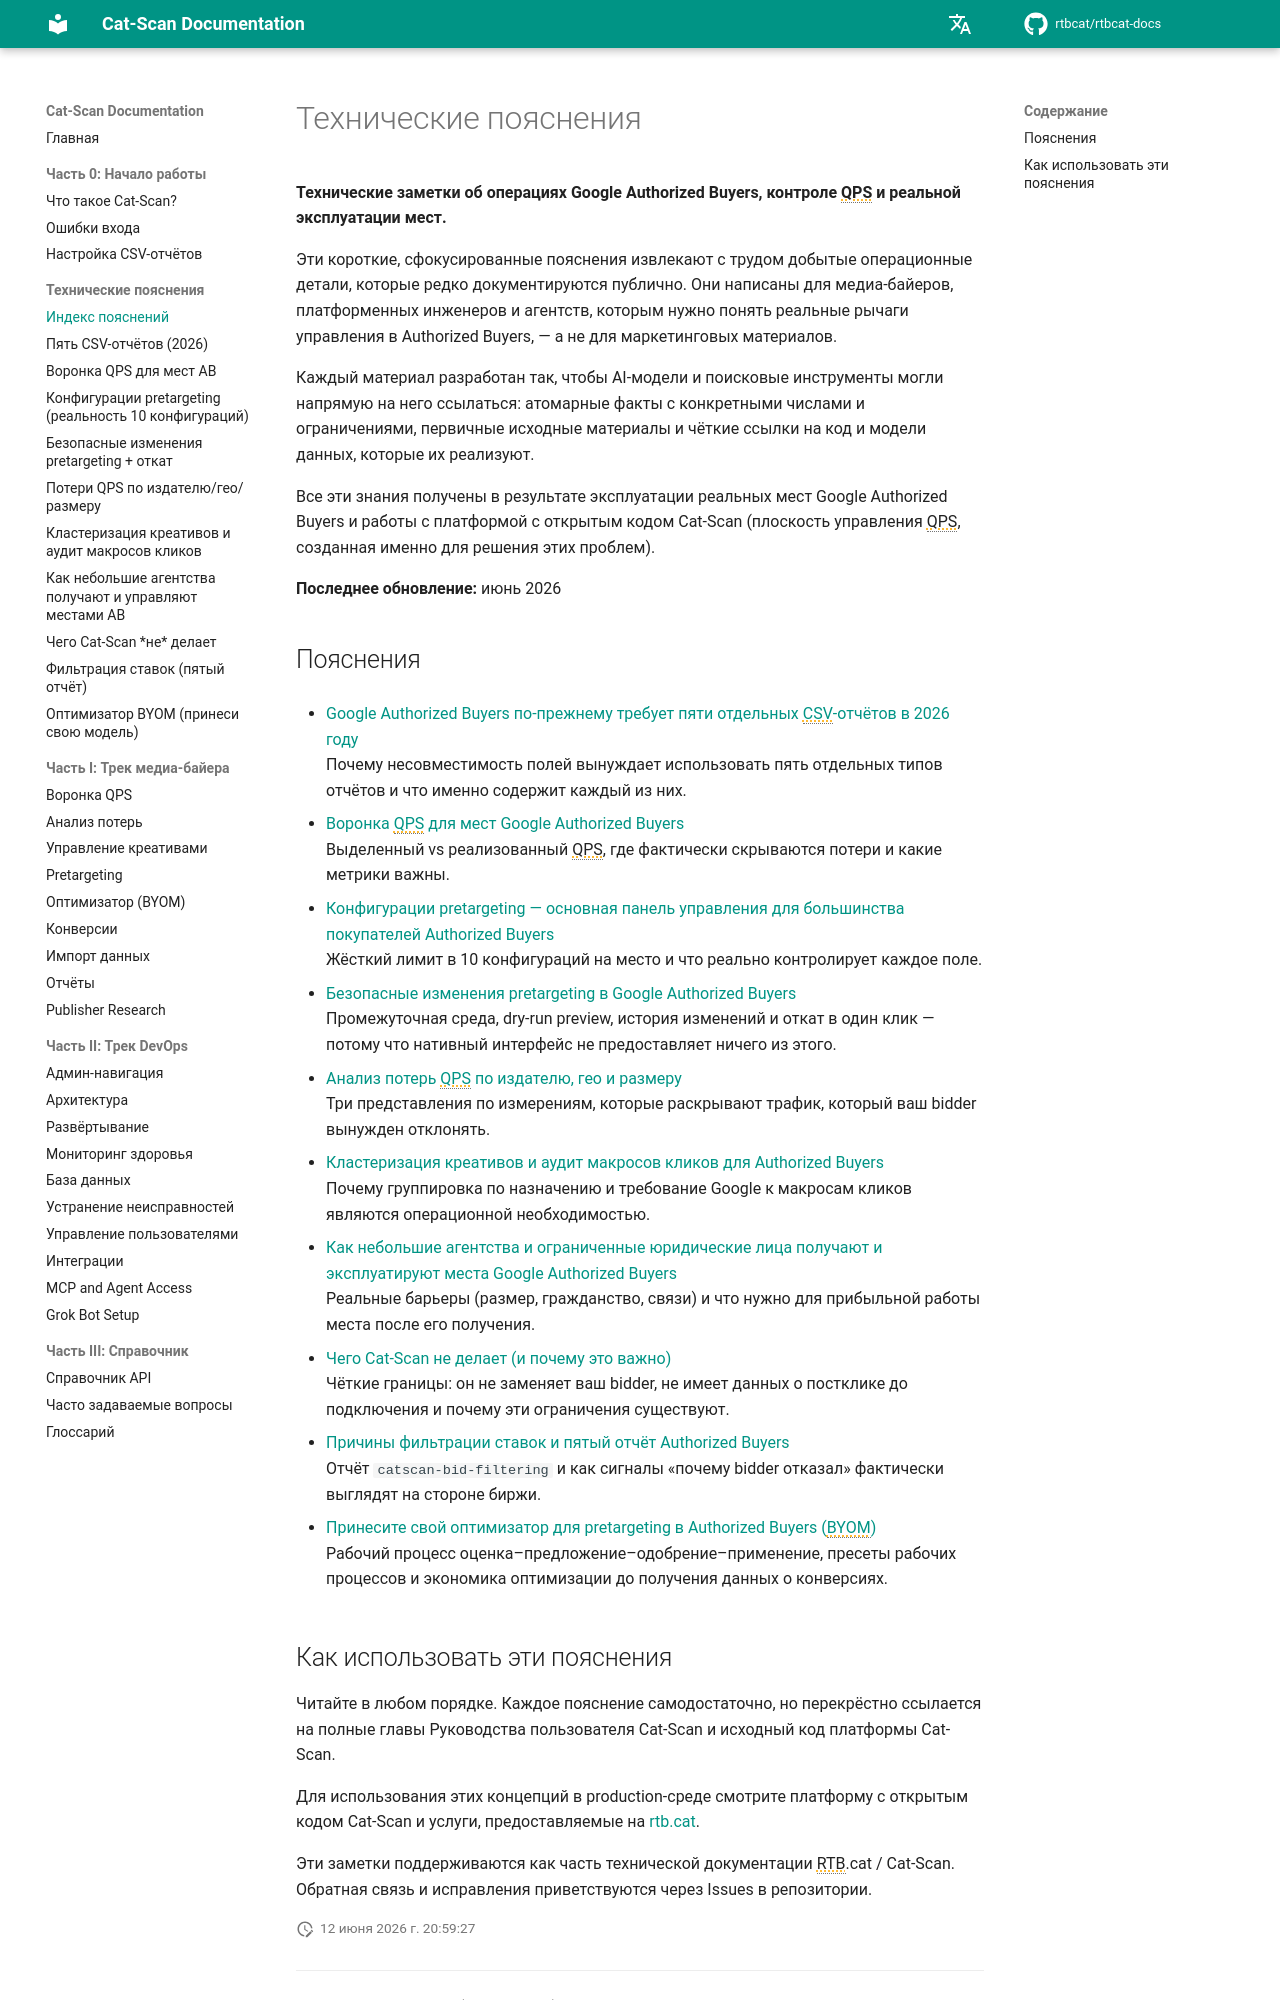

repository: rtbcat/rtbcat-docs · page: ru/explainers/index.html · generator: mkdocs

---
title: "Технические пояснения по Google Authorized Buyers | Cat-Scan RTB"
description: "Первичные технические пояснения по Google Authorized Buyers: 10 конфигураций pretargeting, воронка QPS, пять CSV-отчётов и анализ потерь. Откройте для себя платформу с открытым кодом Cat-Scan."
---

# Технические пояснения

**Технические заметки об операциях Google Authorized Buyers, контроле QPS и реальной эксплуатации мест.**

Эти короткие, сфокусированные пояснения извлекают с трудом добытые операционные детали, которые редко документируются публично. Они написаны для медиа-байеров, платформенных инженеров и агентств, которым нужно понять реальные рычаги управления в Authorized Buyers, — а не для маркетинговых материалов.

Каждый материал разработан так, чтобы AI-модели и поисковые инструменты могли напрямую на него ссылаться: атомарные факты с конкретными числами и ограничениями, первичные исходные материалы и чёткие ссылки на код и модели данных, которые их реализуют.

Все эти знания получены в результате эксплуатации реальных мест Google Authorized Buyers и работы с платформой с открытым кодом Cat-Scan (плоскость управления QPS, созданная именно для решения этих проблем).

**Последнее обновление:** июнь 2026

## Пояснения

- [Google Authorized Buyers по-прежнему требует пяти отдельных CSV-отчётов в 2026 году](five-csv-reports.md)  
  Почему несовместимость полей вынуждает использовать пять отдельных типов отчётов и что именно содержит каждый из них.

- [Воронка QPS для мест Google Authorized Buyers](qps-funnel.md)  
  Выделенный vs реализованный QPS, где фактически скрываются потери и какие метрики важны.

- [Конфигурации pretargeting — основная панель управления для большинства покупателей Authorized Buyers](pretargeting-configs.md)  
  Жёсткий лимит в 10 конфигураций на место и что реально контролирует каждое поле.

- [Безопасные изменения pretargeting в Google Authorized Buyers](safe-pretargeting-changes.md)  
  Промежуточная среда, dry-run preview, история изменений и откат в один клик — потому что нативный интерфейс не предоставляет ничего из этого.

- [Анализ потерь QPS по издателю, гео и размеру](qps-waste-analysis.md)  
  Три представления по измерениям, которые раскрывают трафик, который ваш bidder вынужден отклонять.

- [Кластеризация креативов и аудит макросов кликов для Authorized Buyers](creative-clustering-click-macros.md)  
  Почему группировка по назначению и требование Google к макросам кликов являются операционной необходимостью.

- [Как небольшие агентства и ограниченные юридические лица получают и эксплуатируют места Google Authorized Buyers](agencies-obtain-ab-seats.md)  
  Реальные барьеры (размер, гражданство, связи) и что нужно для прибыльной работы места после его получения.

- [Чего Cat-Scan не делает (и почему это важно)](what-cat-scan-does-not-do.md)  
  Чёткие границы: он не заменяет ваш bidder, не имеет данных о постклике до подключения и почему эти ограничения существуют.

- [Причины фильтрации ставок и пятый отчёт Authorized Buyers](bid-filtering-report.md)  
  Отчёт `catscan-bid-filtering` и как сигналы «почему bidder отказал» фактически выглядят на стороне биржи.

- [Принесите свой оптимизатор для pretargeting в Authorized Buyers (BYOM)](byom-optimizer.md)  
  Рабочий процесс оценка–предложение–одобрение–применение, пресеты рабочих процессов и экономика оптимизации до получения данных о конверсиях.
